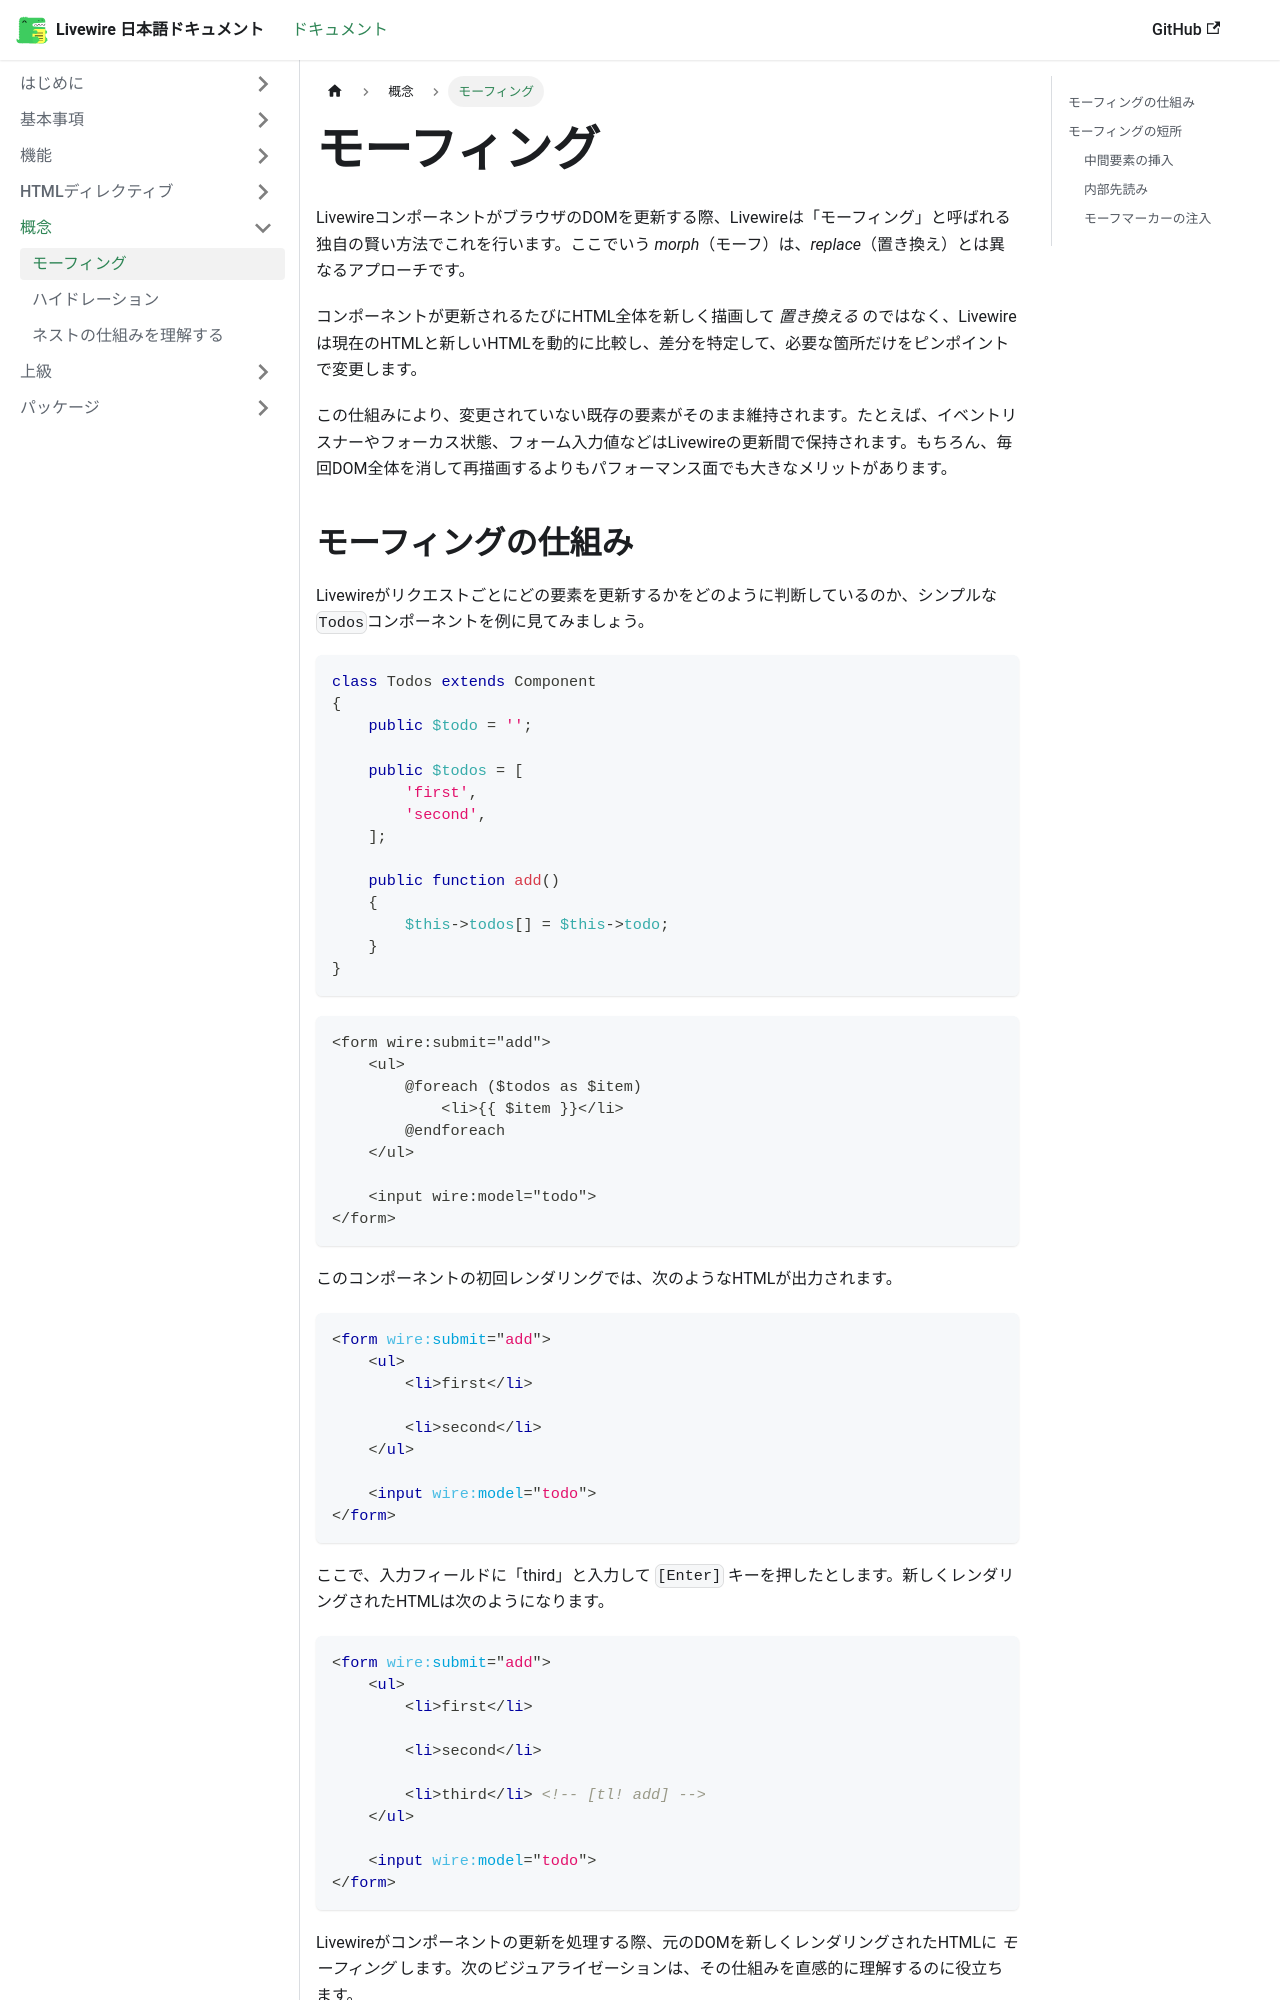

repository: yama/livewire-docs-ja · page: docs/morph/index.html · generator: docusaurus

---
title: モーフィング
---

LivewireコンポーネントがブラウザのDOMを更新する際、Livewireは「モーフィング」と呼ばれる独自の賢い方法でこれを行います。ここでいう _morph_（モーフ）は、_replace_（置き換え）とは異なるアプローチです。

コンポーネントが更新されるたびにHTML全体を新しく描画して _置き換える_ のではなく、Livewireは現在のHTMLと新しいHTMLを動的に比較し、差分を特定して、必要な箇所だけをピンポイントで変更します。

この仕組みにより、変更されていない既存の要素がそのまま維持されます。たとえば、イベントリスナーやフォーカス状態、フォーム入力値などはLivewireの更新間で保持されます。もちろん、毎回DOM全体を消して再描画するよりもパフォーマンス面でも大きなメリットがあります。
